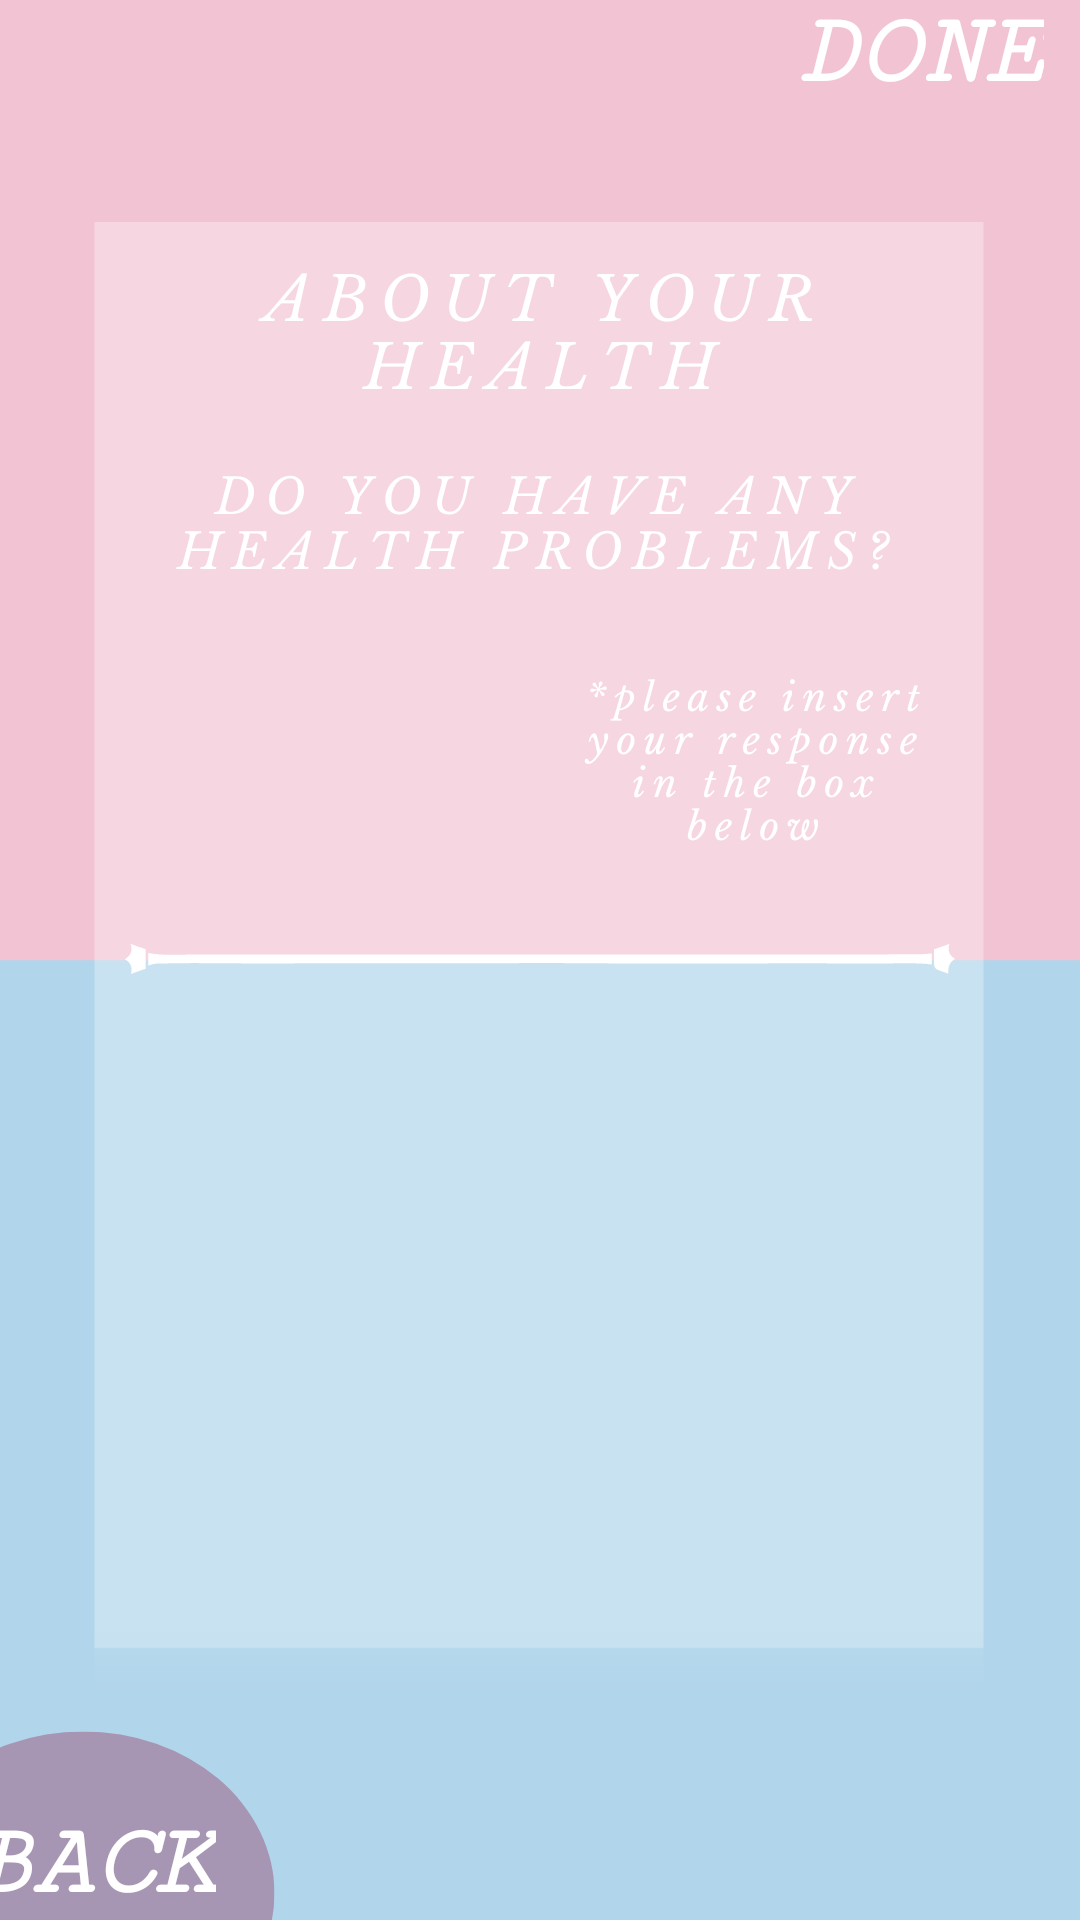

Here is an Android app screen rendered from its layout file. Give the layout XML and the strings, colors and styles it references.
<!-- AndroidManifest.xml: application theme Theme.Project -->
<!-- res/layout/activity_about_health.xml -->
<?xml version="1.0" encoding="utf-8"?>
<androidx.constraintlayout.widget.ConstraintLayout xmlns:android="http://schemas.android.com/apk/res/android"
    xmlns:app="http://schemas.android.com/apk/res-auto"
    xmlns:tools="http://schemas.android.com/tools"
    android:layout_width="match_parent"
    android:layout_height="match_parent"
    android:background="@drawable/about_health_background_2">

    <EditText
        android:id="@+id/health"
        android:layout_width="300dp"
        android:layout_height="247dp"
        android:layout_marginStart="55dp"
        android:layout_marginEnd="55dp"
        android:background="@drawable/input_bg"
        android:ems="10"
        android:fontFamily="sans-serif"
        android:inputType="textPersonName"
        android:textAlignment="center"
        android:textColor="@color/colorWhite"
        android:textSize="20sp"
        android:textStyle="bold"
        app:layout_constraintBottom_toBottomOf="parent"
        app:layout_constraintEnd_toEndOf="parent"
        app:layout_constraintStart_toStartOf="parent"
        app:layout_constraintTop_toTopOf="parent"
        app:layout_constraintVertical_bias="0.761" />

    <Button
        android:id="@+id/button_back"
        android:layout_width="wrap_content"
        android:layout_height="wrap_content"
        android:layout_alignParentStart="true"
        android:layout_alignParentBottom="true"
        android:layout_marginStart="-11dp"
        android:background="#00000000"
        android:fontFamily="serif-monospace"
        android:text="BACK"
        android:textColor="@color/white"
        android:textSize="34sp"
        android:textStyle="bold|italic"
        app:layout_constraintBottom_toBottomOf="parent"
        app:layout_constraintStart_toStartOf="parent" />

    <Button
        android:id="@+id/button_done"
        android:layout_width="wrap_content"
        android:layout_height="wrap_content"
        android:layout_alignParentEnd="true"
        android:layout_marginTop="-2dp"
        android:layout_marginEnd="12dp"
        android:background="#00000000"
        android:fontFamily="serif-monospace"
        android:text="DONE"
        android:textColor="@color/white"
        android:textSize="34sp"
        android:textStyle="bold|italic"
        app:layout_constraintEnd_toEndOf="parent"
        app:layout_constraintTop_toTopOf="parent" />



</androidx.constraintlayout.widget.ConstraintLayout>
<!-- resources referenced by this layout -->
<resources>
  <color name="colorWhite">#FFFFFF</color>
  <color name="white">#FFFFFFFF</color>
  <!-- drawable about_health_background_2: png bitmap (drawable, 72214 bytes) -->
</resources>
